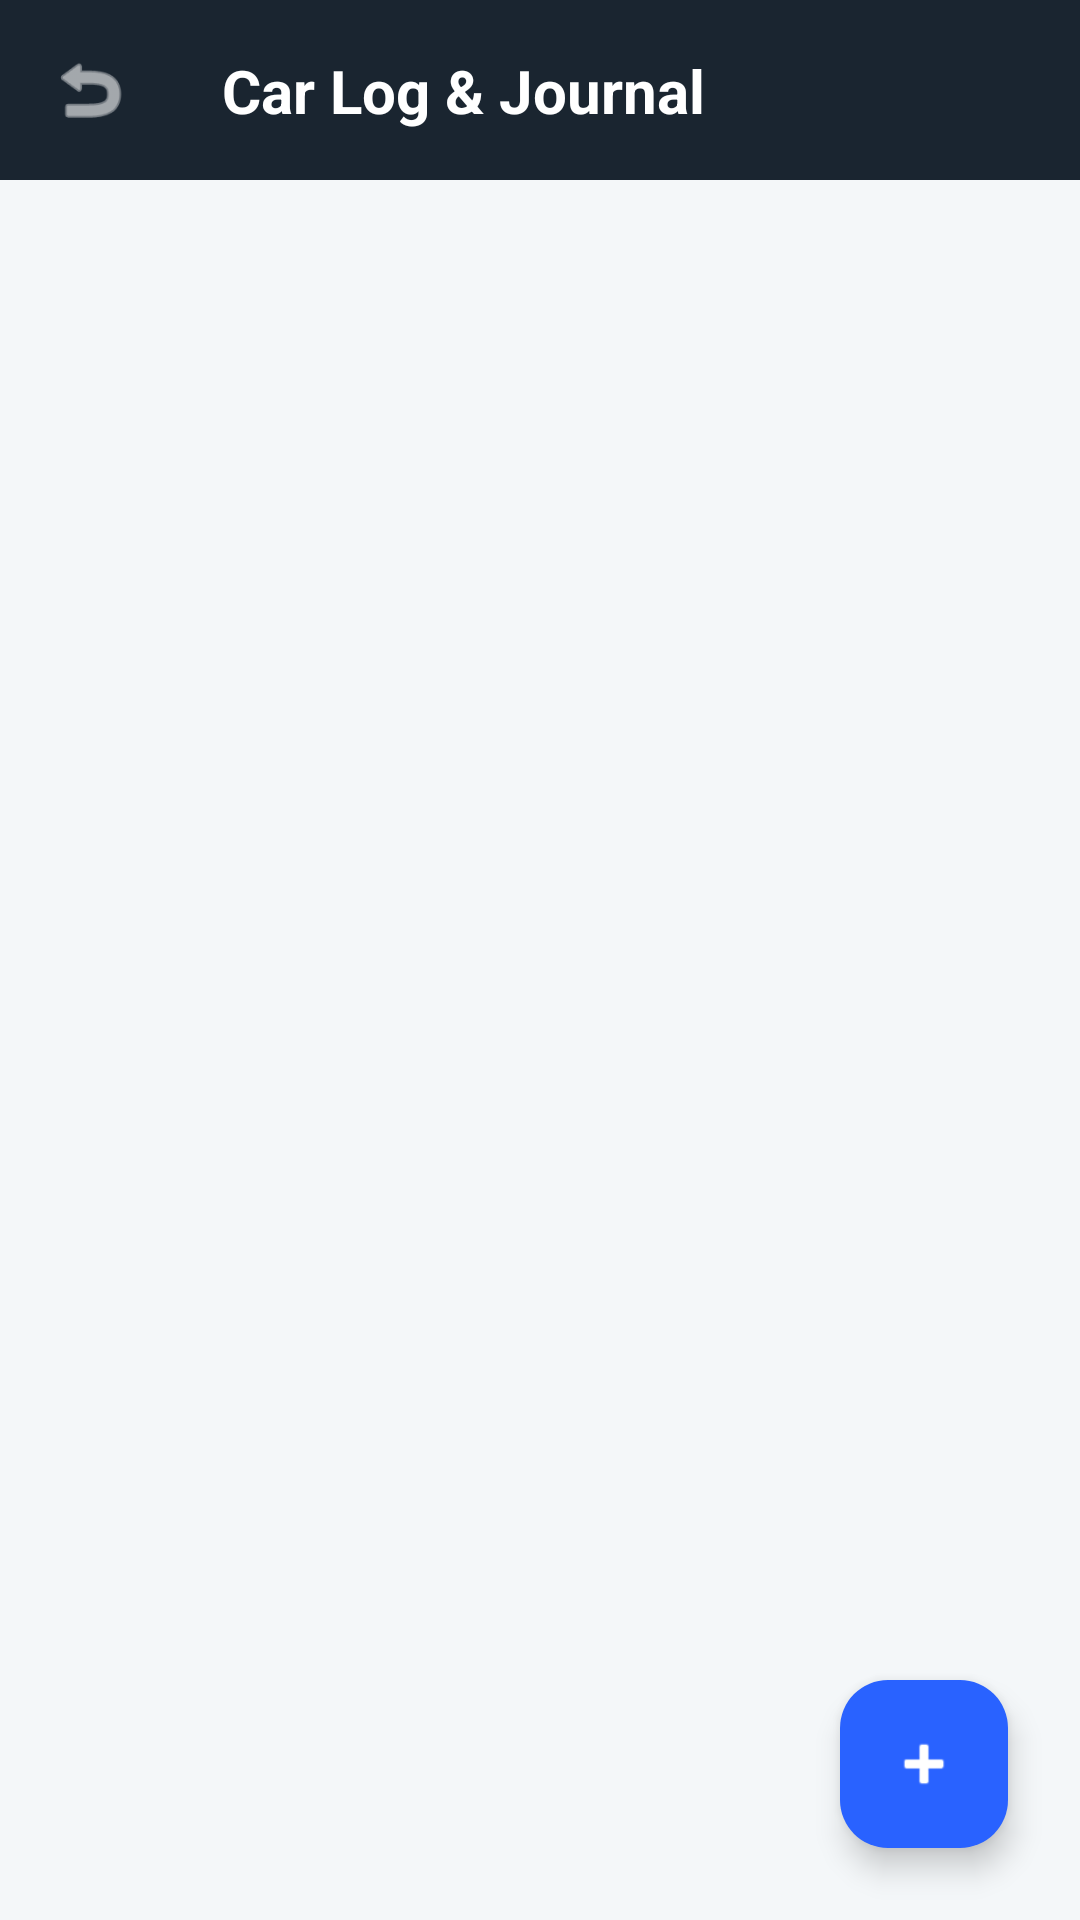

Here is an Android app screen rendered from its layout file. Give the layout XML and the strings, colors and styles it references.
<!-- AndroidManifest.xml: application theme Theme.Licentatest -->
<!-- res/layout/activity_car_journal.xml -->
<?xml version="1.0" encoding="utf-8"?>
<androidx.constraintlayout.widget.ConstraintLayout
    xmlns:android="http://schemas.android.com/apk/res/android"
    xmlns:app="http://schemas.android.com/apk/res-auto"
    xmlns:tools="http://schemas.android.com/tools"
    android:layout_width="match_parent"
    android:layout_height="match_parent"
    android:background="#F4F7F9"
    android:id="@+id/main"
    tools:context=".activities.CarJournalActivity">

    <androidx.constraintlayout.widget.ConstraintLayout
        android:id="@+id/headerLayout"
        android:layout_width="match_parent"
        android:layout_height="60dp"
        android:background="#1A2530"
        app:layout_constraintTop_toTopOf="parent">

        <ImageView
            android:id="@+id/iconBack"
            android:layout_width="28dp"
            android:layout_height="28dp"
            android:layout_marginStart="16dp"
            android:src="@android:drawable/ic_menu_revert"
            app:layout_constraintBottom_toBottomOf="parent"
            app:layout_constraintStart_toStartOf="parent"
            app:layout_constraintTop_toTopOf="parent"
            app:tint="@color/white" />

        <TextView
            android:id="@+id/tvJournalTitle"
            android:layout_width="0dp"
            android:layout_height="wrap_content"
            android:text="Car Log &amp; Journal"
            android:textColor="@color/white"
            android:textSize="20sp"
            android:textStyle="bold"
            android:maxLines="1"
            android:ellipsize="end"
            app:layout_constraintStart_toEndOf="@+id/iconBack"
            app:layout_constraintEnd_toEndOf="parent"
            app:layout_constraintTop_toTopOf="@+id/iconBack"
            app:layout_constraintBottom_toBottomOf="@+id/iconBack"
            android:layout_marginStart="30dp"/>
    </androidx.constraintlayout.widget.ConstraintLayout>

    <androidx.recyclerview.widget.RecyclerView
        android:id="@+id/recyclerJournal"
        android:layout_width="match_parent"
        android:layout_height="0dp"
        android:padding="16dp"
        android:clipToPadding="false"
        app:layout_constraintBottom_toBottomOf="parent"
        app:layout_constraintTop_toBottomOf="@id/headerLayout" />

    <com.google.android.material.floatingactionbutton.FloatingActionButton
        android:id="@+id/fabAddLog"
        android:layout_width="wrap_content"
        android:layout_height="wrap_content"
        android:layout_margin="24dp"
        android:backgroundTint="#2962FF"
        android:src="@android:drawable/ic_input_add"
        app:tint="@color/white"
        app:layout_constraintBottom_toBottomOf="parent"
        app:layout_constraintEnd_toEndOf="parent" />

</androidx.constraintlayout.widget.ConstraintLayout>
<!-- resources referenced by this layout -->
<resources>
  <color name="white">#FFFFFF</color>
  <style name="Theme.Licentatest" parent="Base.Theme.Licentatest" />
  <style name="Base.Theme.Licentatest" parent="Theme.Material3.DayNight.NoActionBar">
          
          
      </style>
</resources>
